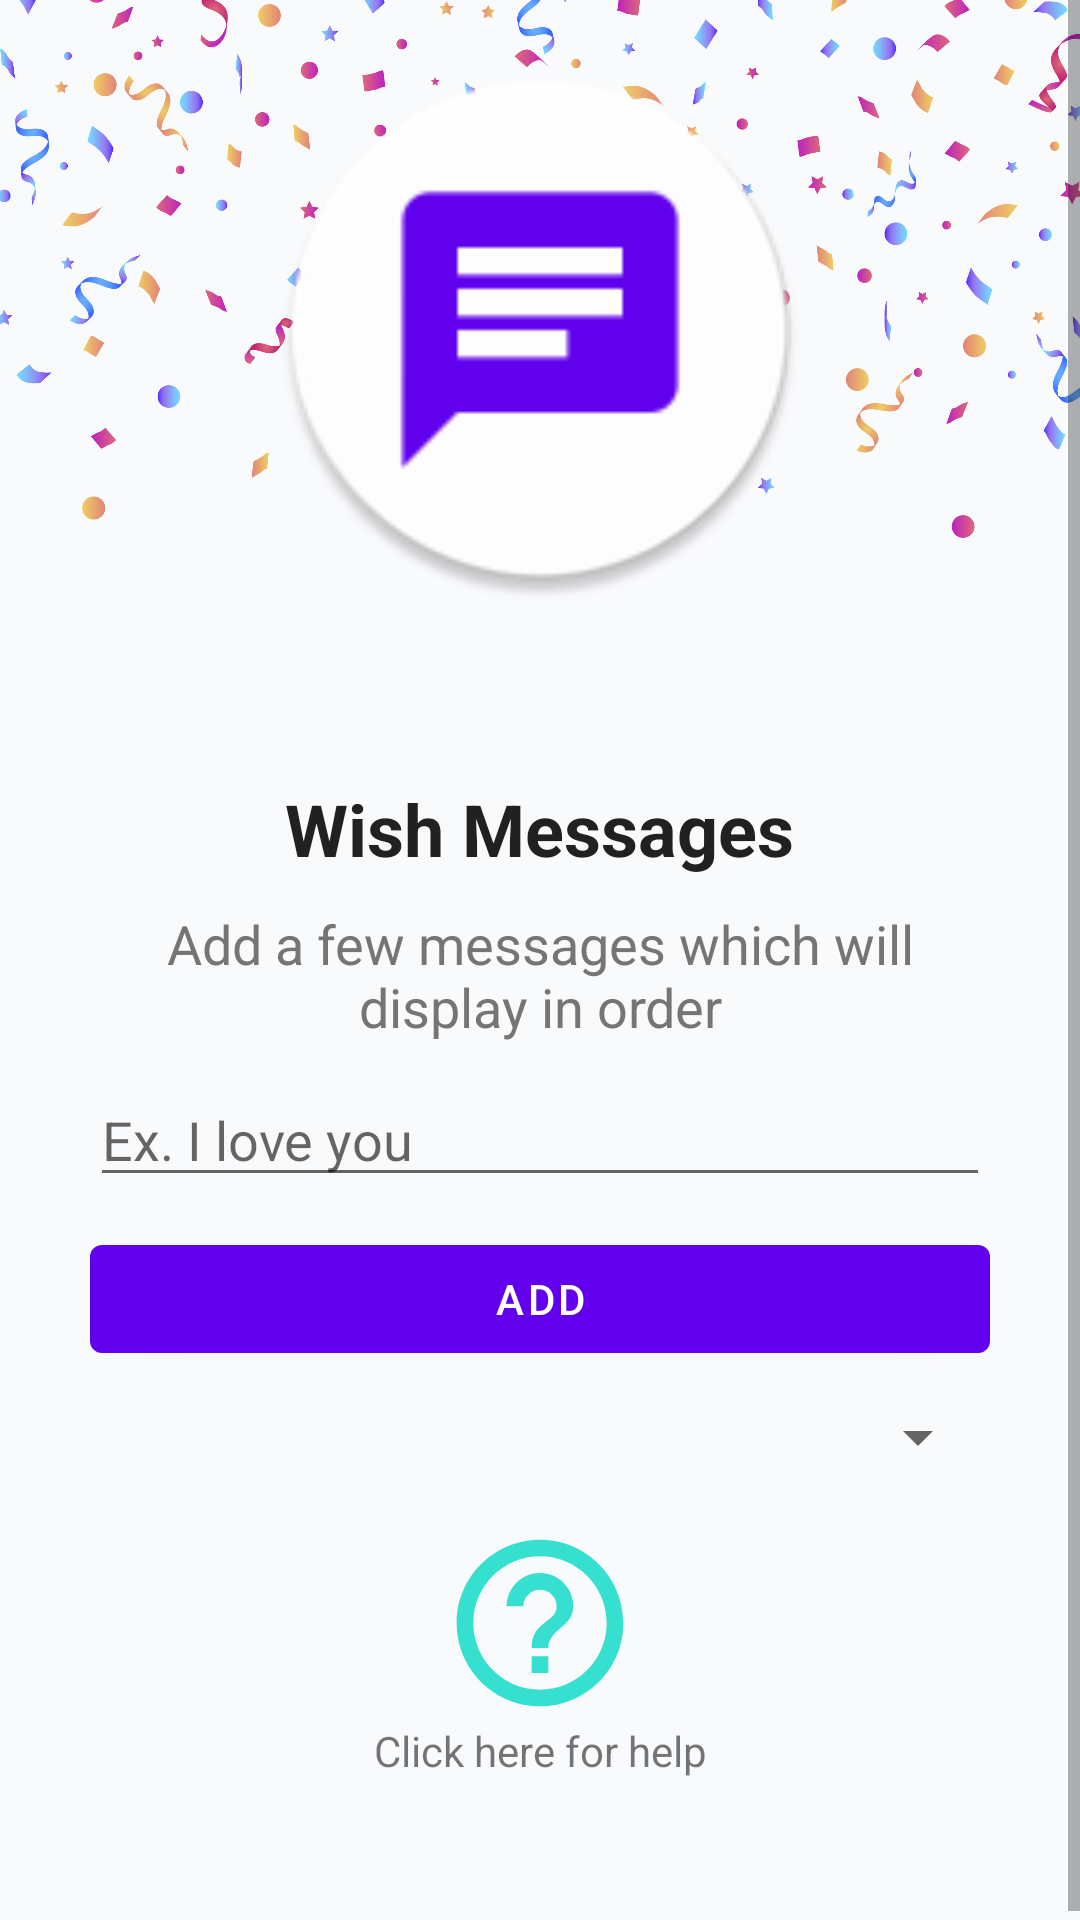

Android layout source for this screen:
<!-- AndroidManifest.xml: application theme AppTheme -->
<!-- res/layout/pager_item_add_message.xml -->
<?xml version="1.0" encoding="utf-8"?>
<ScrollView xmlns:android="http://schemas.android.com/apk/res/android"
    xmlns:app="http://schemas.android.com/apk/res-auto"
    android:layout_width="match_parent"
    android:layout_height="match_parent"
    android:background="#f9fafc">


    <androidx.constraintlayout.widget.ConstraintLayout
        android:layout_width="match_parent"
        android:layout_height="wrap_content">

        <ImageView
            android:layout_width="match_parent"
            android:layout_height="0dp"
            android:scaleType="fitStart"
            app:layout_constraintBottom_toBottomOf="@+id/linearLayout3"
            app:layout_constraintEnd_toEndOf="parent"
            app:layout_constraintStart_toStartOf="parent"
            app:layout_constraintTop_toTopOf="@+id/linearLayout3"
            app:srcCompat="@drawable/background" />

        <LinearLayout
            android:id="@+id/linearLayout3"
            android:layout_width="match_parent"
            android:layout_height="match_parent"
            android:gravity="center"
            android:orientation="vertical"
            android:paddingStart="30dp"
            android:paddingEnd="30dp"
            android:paddingBottom="50dp">

            <ImageView
                android:id="@+id/pager_item_add_message_image"
                android:layout_width="180dp"
                android:layout_height="180dp"
                android:layout_marginTop="20dp"
                android:layout_marginBottom="60dp"
                android:src="@mipmap/ic_message" />

            <TextView
                android:id="@+id/pager_item_add_message_title"
                android:layout_width="wrap_content"
                android:layout_height="wrap_content"
                android:text="@string/wish_messages"
                android:textColor="@color/colorTextPrimary"
                android:textSize="24sp"
                android:textStyle="bold" />

            <TextView
                android:id="@+id/pager_item_add_message_description"
                android:layout_width="wrap_content"
                android:layout_height="wrap_content"
                android:layout_marginTop="10dp"
                android:gravity="center"
                android:text="@string/add_a_few_messages_which_will_display_in_order"
                android:textColor="@color/colorTextSecondary"
                android:textSize="18sp" />

            <EditText
                android:id="@+id/editText_addMessage"
                android:layout_width="match_parent"
                android:layout_height="wrap_content"
                android:layout_marginTop="10dp"
                android:hint="@string/ex_i_love_you" />

            <com.google.android.material.button.MaterialButton
                android:id="@+id/addButton_addMessage"
                android:layout_width="match_parent"
                android:layout_height="wrap_content"
                android:layout_marginTop="10dp"
                android:text="@string/add" />

            <Spinner
                android:id="@+id/spinner"
                android:layout_width="match_parent"
                android:layout_height="wrap_content"
                android:layout_marginTop="10dp"
                android:spinnerMode="dropdown" />

            <ImageView
                android:id="@+id/helpButton_addMessage"
                android:layout_width="60dp"
                android:layout_height="60dp"
                android:layout_marginTop="20dp"
                android:src="@drawable/ic_help" />

            <TextView
                android:id="@+id/textView_add_message"
                android:layout_width="match_parent"
                android:layout_height="wrap_content"
                android:layout_marginTop="3dp"
                android:gravity="center"
                android:text="@string/click_here_for_help" />

        </LinearLayout>

    </androidx.constraintlayout.widget.ConstraintLayout>


</ScrollView>
<!-- resources referenced by this layout -->
<resources>
  <color name="colorTextPrimary">#212121</color>
  <color name="colorTextSecondary">#757575</color>
  <!-- drawable background: jpg bitmap (drawable, 298565 bytes) -->
  <!-- drawable ic_help (drawable-anydpi) -->
  <vector xmlns:android="http://schemas.android.com/apk/res/android"
      android:width="24dp"
      android:height="24dp"
      android:viewportWidth="21.6"
      android:viewportHeight="21.6"
      android:tint="#03DAC5"
      android:alpha="0.8">
    <group android:translateX="-1.2"
        android:translateY="-1.2">
        <path
            android:fillColor="#FF000000"
            android:pathData="M11,18h2v-2h-2v2zM12,2C6.48,2 2,6.48 2,12s4.48,10 10,10 10,-4.48 10,-10S17.52,2 12,2zM12,20c-4.41,0 -8,-3.59 -8,-8s3.59,-8 8,-8 8,3.59 8,8 -3.59,8 -8,8zM12,6c-2.21,0 -4,1.79 -4,4h2c0,-1.1 0.9,-2 2,-2s2,0.9 2,2c0,2 -3,1.75 -3,5h2c0,-2.25 3,-2.5 3,-5 0,-2.21 -1.79,-4 -4,-4z"/>
    </group>
  </vector>
  <!-- mipmap ic_message: png bitmap (mipmap-hdpi, 2683 bytes) -->
  <string name="add">Add</string>
  <string name="add_a_few_messages_which_will_display_in_order">Add a few messages which will display in order</string>
  <string name="click_here_for_help">Click here for help</string>
  <string name="ex_i_love_you">Ex. I love you</string>
  <string name="wish_messages">Wish Messages</string>
  <style name="AppTheme" parent="Theme.MaterialComponents.Light.NoActionBar">
          
          <item name="colorPrimary">@color/colorPrimary</item>
          <item name="colorPrimaryDark">@color/colorPrimaryDark</item>
          <item name="colorAccent">@color/colorAccent</item>
      </style>
  <color name="colorPrimary">#6200EE</color>
  <color name="colorPrimaryDark">#3700B3</color>
  <color name="colorAccent">#03DAC5</color>
</resources>
